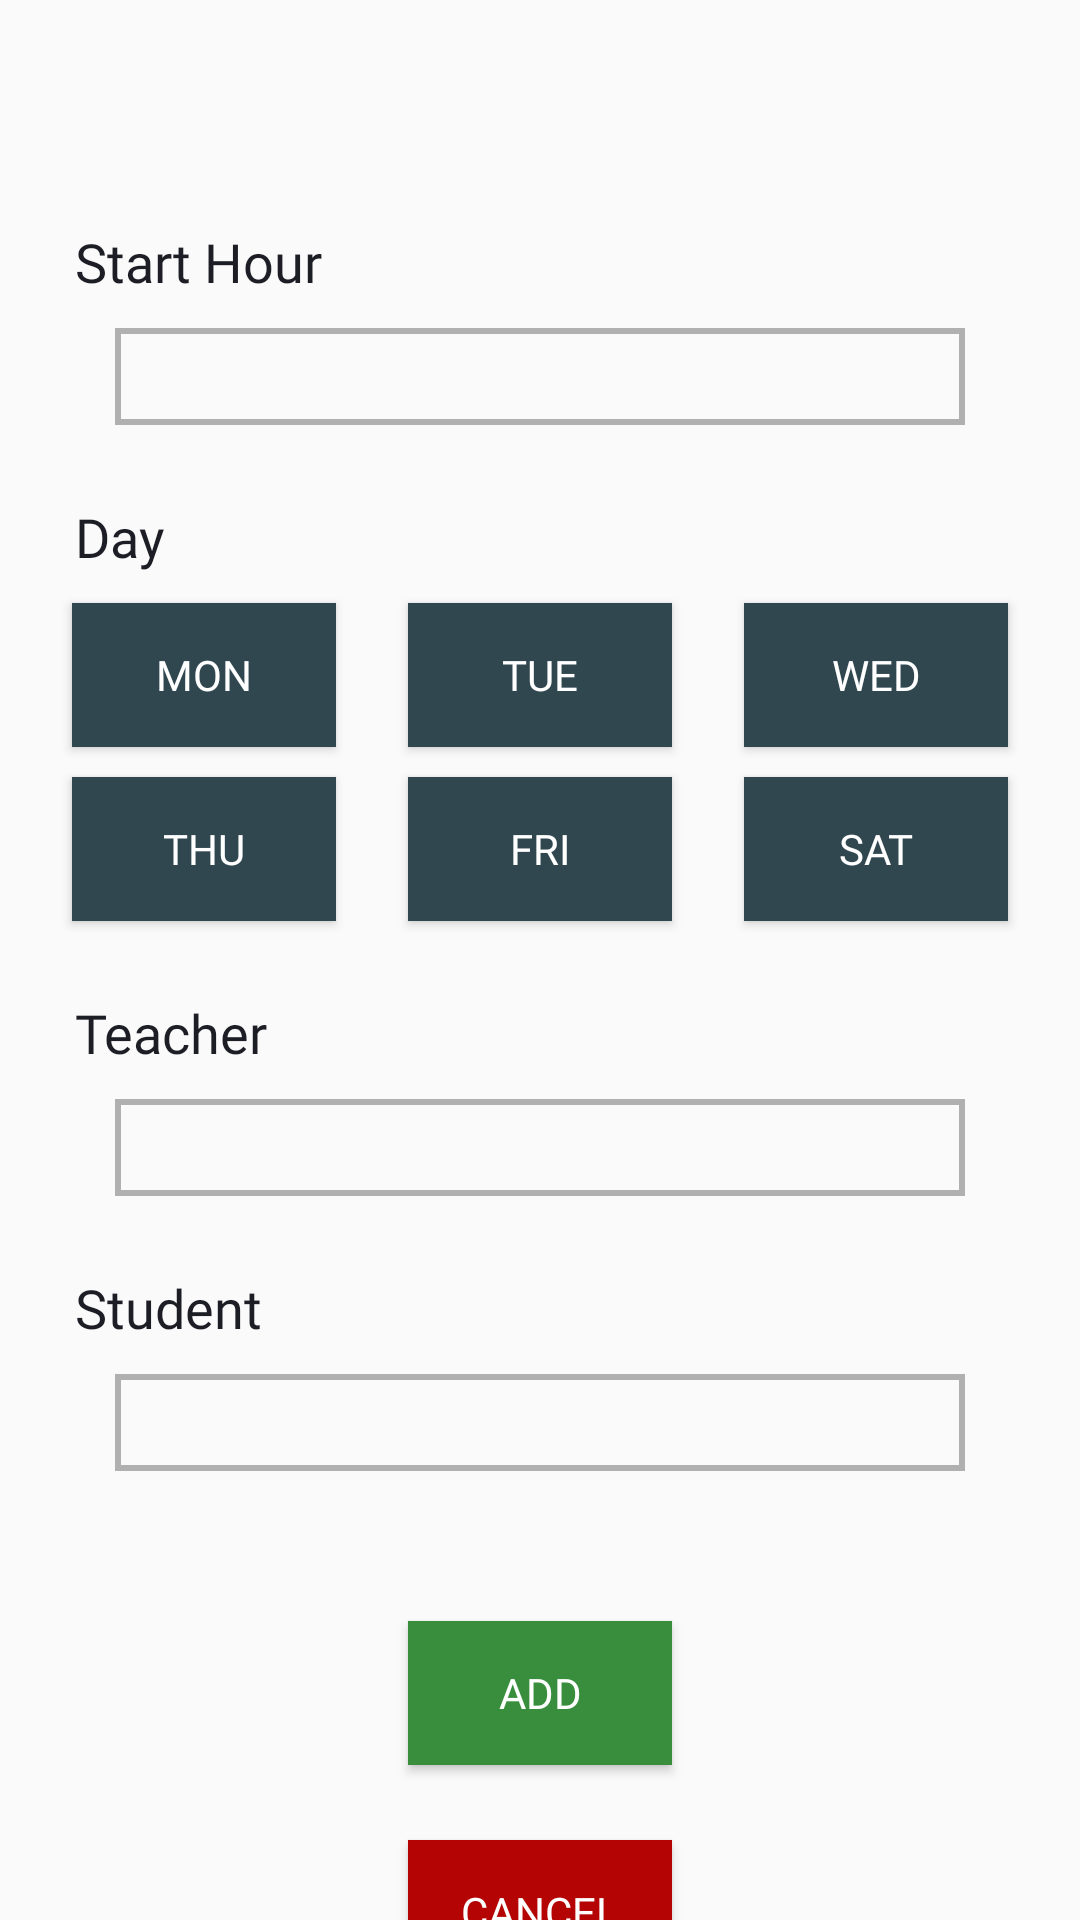

Produce the Android XML layout that renders to this screen, including the resource entries it uses.
<!-- AndroidManifest.xml: activity theme AppTheme.NoActionBar -->
<!-- res/layout/activity_add_schedule.xml -->
<?xml version="1.0" encoding="utf-8"?>
<android.support.constraint.ConstraintLayout
        xmlns:android="http://schemas.android.com/apk/res/android"
        xmlns:tools="http://schemas.android.com/tools"
        xmlns:app="http://schemas.android.com/apk/res-auto"
        android:layout_width="match_parent"
        android:layout_height="match_parent"
        tools:context=".Activities.AddScheduleActivity"
        android:focusableInTouchMode="true">

    <TextView
            android:id="@+id/textView"
            android:layout_width="wrap_content"
            android:layout_height="wrap_content"
            android:textSize="18sp"
            android:textColor="@color/colorTextPrimary"
            android:text="@string/start_hour"
            android:fontFamily="@font/avenir_book"
            android:layout_marginStart="25dp"
            app:layout_constraintStart_toStartOf="parent"
            app:layout_constraintTop_toTopOf="parent" android:layout_marginTop="75dp"/>
    <EditText
            android:id="@+id/etHour"
            android:layout_width="wrap_content"
            android:layout_height="wrap_content"
            android:inputType="textPersonName"
            android:ems="10"
            android:textSize="24sp"
            android:textColor="@color/colorTextPrimary"
            android:background="@drawable/ic_border"
            android:fontFamily="@font/avenir_book"
            app:layout_constraintStart_toStartOf="parent"
            app:layout_constraintHorizontal_bias="0.5" app:layout_constraintEnd_toEndOf="parent"
            app:layout_constraintTop_toBottomOf="@+id/textView" android:layout_marginTop="10dp"/>
    <TextView
            android:id="@+id/textView1"
            android:layout_width="wrap_content"
            android:layout_height="wrap_content"
            android:textSize="18sp"
            android:textColor="@color/colorTextPrimary"
            android:text="@string/day"
            android:fontFamily="@font/avenir_book"
            android:layout_marginStart="25dp"
            app:layout_constraintStart_toStartOf="parent" app:layout_constraintTop_toBottomOf="@+id/etHour"
            android:layout_marginTop="25dp"/>
    <Button
            android:id="@+id/btnMon"
            android:text="@string/mon"
            android:layout_width="wrap_content"
            android:layout_height="wrap_content"
            android:background="@color/colorBarra"
            android:textColor="@color/colorTextTitle"
            android:fontFamily="@font/avenir_book"
            app:layout_constraintStart_toStartOf="parent" app:layout_constraintHorizontal_bias="0.5"
            app:layout_constraintEnd_toStartOf="@+id/btnTue" app:layout_constraintTop_toBottomOf="@+id/textView1"
            android:layout_marginTop="10dp"/>
    <Button
            android:id="@+id/btnTue"
            android:text="@string/tue"
            android:layout_width="wrap_content"
            android:layout_height="wrap_content"
            android:background="@color/colorBarra"
            android:textColor="@color/colorTextTitle"
            android:fontFamily="@font/avenir_book"
            app:layout_constraintStart_toEndOf="@+id/btnMon" app:layout_constraintHorizontal_bias="0.5"
            app:layout_constraintEnd_toStartOf="@+id/btnWed" app:layout_constraintTop_toBottomOf="@+id/textView1"
            android:layout_marginTop="10dp"/>
    <Button
            android:id="@+id/btnWed"
            android:text="@string/wed"
            android:layout_width="wrap_content"
            android:layout_height="wrap_content"
            android:background="@color/colorBarra"
            android:textColor="@color/colorTextTitle"
            android:fontFamily="@font/avenir_book"
            app:layout_constraintStart_toEndOf="@+id/btnTue" app:layout_constraintHorizontal_bias="0.5"
            app:layout_constraintEnd_toEndOf="parent" app:layout_constraintTop_toBottomOf="@+id/textView1"
            android:layout_marginTop="10dp"/>

    <Button
            android:id="@+id/btnThu"
            android:text="@string/thu"
            android:layout_width="wrap_content"
            android:layout_height="wrap_content"
            android:background="@color/colorBarra"
            android:textColor="@color/colorTextTitle"
            android:fontFamily="@font/avenir_book"
            app:layout_constraintStart_toStartOf="parent" app:layout_constraintHorizontal_bias="0.5"
            app:layout_constraintEnd_toStartOf="@+id/btnFri" android:layout_marginTop="10dp"
            app:layout_constraintTop_toBottomOf="@+id/btnMon"/>
    <Button
            android:id="@+id/btnFri"
            android:text="@string/fri"
            android:layout_width="wrap_content"
            android:layout_height="wrap_content"
            android:background="@color/colorBarra"
            android:textColor="@color/colorTextTitle"
            android:fontFamily="@font/avenir_book"
            app:layout_constraintStart_toEndOf="@+id/btnThu" app:layout_constraintHorizontal_bias="0.5"
            app:layout_constraintEnd_toStartOf="@+id/btnSat" android:layout_marginTop="10dp"
            app:layout_constraintTop_toBottomOf="@+id/btnTue"/>
    <Button
            android:id="@+id/btnSat"
            android:text="@string/sat"
            android:layout_width="wrap_content"
            android:layout_height="wrap_content"
            android:background="@color/colorBarra"
            android:textColor="@color/colorTextTitle"
            android:fontFamily="@font/avenir_book"
            app:layout_constraintStart_toEndOf="@+id/btnFri" app:layout_constraintHorizontal_bias="0.5"
            app:layout_constraintEnd_toEndOf="parent" android:layout_marginTop="10dp"
            app:layout_constraintTop_toBottomOf="@+id/btnWed"/>
    <TextView
            android:id="@+id/textView2"
            android:layout_width="wrap_content"
            android:layout_height="wrap_content"
            android:textSize="18sp"
            android:textColor="@color/colorTextPrimary"
            android:text="@string/teacher"
            android:fontFamily="@font/avenir_book"
            app:layout_constraintTop_toBottomOf="@+id/btnFri"
            android:layout_marginTop="25dp" android:layout_marginStart="25dp"
            app:layout_constraintStart_toStartOf="parent"/>
    <EditText
            android:id="@+id/etaTeacher"
            android:layout_width="wrap_content"
            android:layout_height="wrap_content"
            android:inputType="textPersonName"
            android:ems="10"
            android:textSize="24sp"
            android:textColor="@color/colorTextPrimary"
            android:background="@drawable/ic_border"
            android:fontFamily="@font/avenir_book"
            app:layout_constraintStart_toStartOf="parent" app:layout_constraintHorizontal_bias="0.5"
            app:layout_constraintEnd_toEndOf="parent" app:layout_constraintTop_toBottomOf="@+id/textView2"
            android:layout_marginTop="10dp"/>
    <TextView
            android:id="@+id/textView3"
            android:layout_width="wrap_content"
            android:layout_height="wrap_content"
            android:textSize="18sp"
            android:textColor="@color/colorTextPrimary"
            android:text="@string/student"
            android:fontFamily="@font/avenir_book"
            app:layout_constraintTop_toBottomOf="@+id/etaTeacher"
            android:layout_marginTop="25dp" android:layout_marginStart="25dp"
            app:layout_constraintStart_toStartOf="parent"/>
    <EditText
            android:id="@+id/etaStudent"
            android:layout_width="wrap_content"
            android:layout_height="wrap_content"
            android:inputType="textPersonName"
            android:ems="10"
            android:textSize="24sp"
            android:textColor="@color/colorTextPrimary"
            android:background="@drawable/ic_border"
            android:fontFamily="@font/avenir_book"
            app:layout_constraintStart_toStartOf="parent" app:layout_constraintHorizontal_bias="0.5"
            app:layout_constraintEnd_toEndOf="parent" app:layout_constraintTop_toBottomOf="@+id/textView3"
            android:layout_marginTop="10dp"/>
    <Button
            android:text="@string/add"
            android:layout_width="wrap_content"
            android:layout_height="wrap_content"
            android:id="@+id/btnAdd"
            android:background="@color/colorMJR"
            android:textColor="@color/colorTextTitle"
            android:fontFamily="@font/avenir_book"
            app:layout_constraintStart_toStartOf="parent" app:layout_constraintHorizontal_bias="0.5"
            app:layout_constraintEnd_toEndOf="parent" android:layout_marginTop="50dp"
            app:layout_constraintTop_toBottomOf="@+id/etaStudent"/>
    <Button
            android:text="@string/cancel"
            android:layout_width="wrap_content"
            android:layout_height="wrap_content"
            android:id="@+id/btnCancel"
            android:background="@color/colorBtnCancel"
            android:textColor="@color/colorTextTitle"
            android:fontFamily="@font/avenir_book"
            app:layout_constraintStart_toStartOf="parent" app:layout_constraintHorizontal_bias="0.5"
            app:layout_constraintEnd_toEndOf="parent" android:layout_marginTop="25dp"
            app:layout_constraintTop_toBottomOf="@+id/btnAdd"/>


</android.support.constraint.ConstraintLayout>
<!-- resources referenced by this layout -->
<resources>
  <color name="colorBarra">#314750</color>
  <color name="colorBtnCancel">#B40404</color>
  <color name="colorMJR">#388E3C</color>
  <color name="colorTextPrimary">#1D1D26</color>
  <color name="colorTextTitle">#FFFFFF</color>
  <!-- drawable ic_border (drawable) -->
  <?xml version="1.0" encoding="utf-8"?>
  <shape xmlns:android="http://schemas.android.com/apk/res/android"
      android:shape="rectangle">
  
      <stroke
          android:width="2dp"
          android:color="@color/colorTextHint"
      />
  
  
  </shape>
  <string name="add">ADD</string>
  <string name="cancel">CANCEL</string>
  <string name="day">Day</string>
  <string name="fri">FRI</string>
  <string name="mon">MON</string>
  <string name="sat">SAT</string>
  <string name="start_hour">Start Hour</string>
  <string name="student">Student</string>
  <string name="teacher">Teacher</string>
  <string name="thu">THU</string>
  <string name="tue">TUE</string>
  <string name="wed">WED</string>
  <style name="AppTheme.NoActionBar" parent="Theme.AppCompat.Light.DarkActionBar">
          <item name="windowActionBar">false</item>
          <item name="windowNoTitle">true</item>
          <item name="android:windowFullscreen">true</item>
          <item name="android:windowDisablePreview">true</item>
          <item name="android:focusableInTouchMode">true</item>
          <item name="drawerArrowStyle">@style/DrawerArrowStyle</item>
      </style>
  <color name="colorTextHint">#B0B0B0</color>
  <style name="DrawerArrowStyle" parent="@style/Widget.AppCompat.DrawerArrowToggle">
          <item name="color">@color/colorTextTitle</item>
      </style>
</resources>
